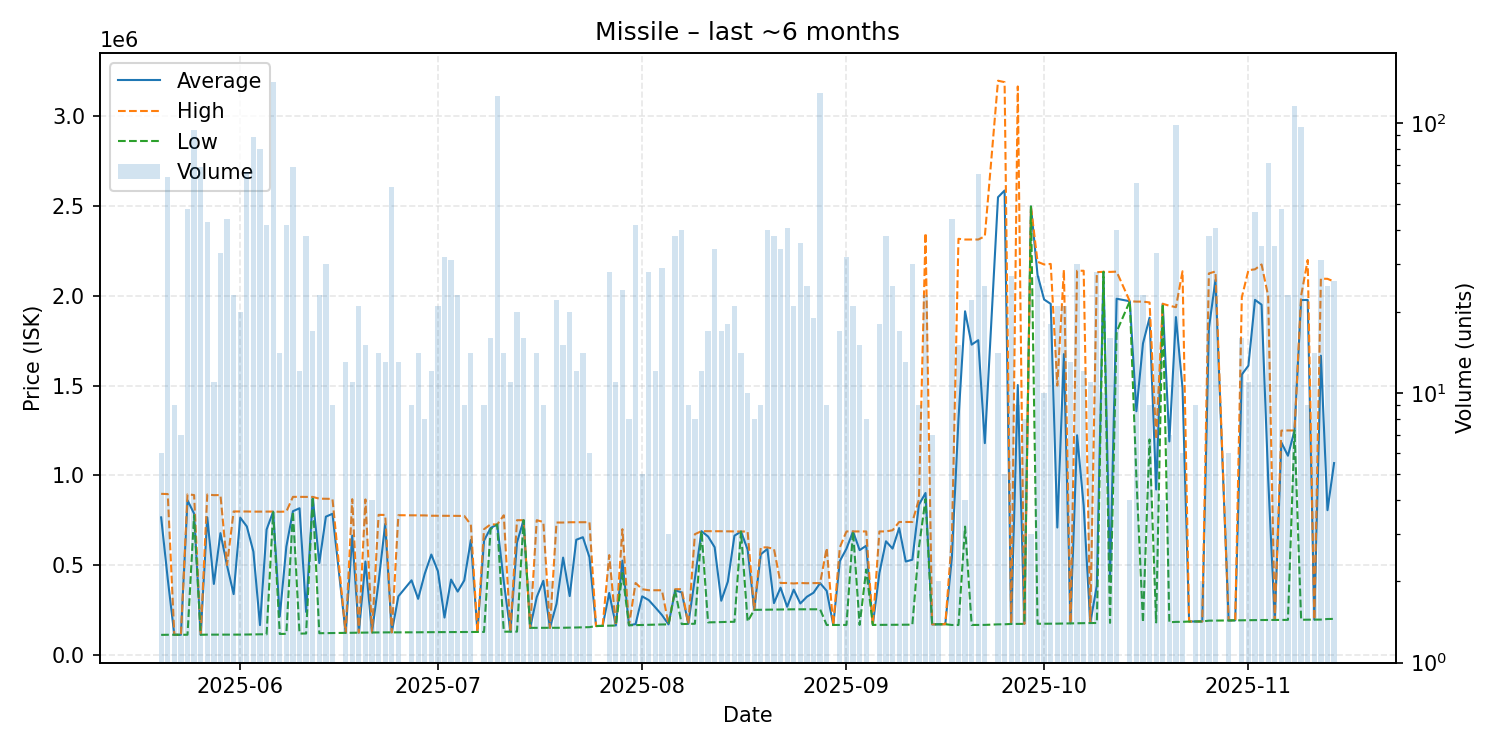

The data file committed next to this chart (first rows):
date, average, highest, lowest, order_count, volume
2025-05-20, 765683, 896800, 110900, 3, 6
2025-05-21, 422663, 895700, 111500, 6, 63
2025-05-22, 111400, 111400, 111400, 3, 9
2025-05-23, 111414, 111500, 111400, 3, 7
2025-05-24, 861012, 894400, 111550, 10, 48
2025-05-25, 786506, 890000, 777000, 13, 94
2025-05-26, 111630, 112100, 111500, 3, 69
2025-05-27, 766051, 893200, 112200, 6, 43
2025-05-28, 394791, 889500, 112100, 6, 11
2025-05-29, 677821, 890000, 112100, 6, 33
2025-05-30, 497277, 500000, 112100, 9, 44
2025-05-31, 338117, 798650, 112300, 6, 23
2025-06-01, 764245, 798600, 112400, 6, 20
2025-06-02, 715273, 798400, 113200, 7, 66
2025-06-03, 574470, 797600, 113400, 14, 89
2025-06-04, 165328, 797700, 114100, 7, 80
2025-06-05, 697731, 797600, 113700, 8, 42
2025-06-06, 797700, 798000, 794900, 17, 142
2025-06-07, 213236, 797000, 116000, 5, 14
2025-06-08, 602917, 798000, 116700, 8, 42
2025-06-09, 800117, 880000, 798000, 14, 69
2025-06-10, 816483, 880000, 118000, 5, 12
2025-06-11, 238837, 880000, 118500, 5, 38
2025-06-12, 879600, 879600, 879600, 6, 17
2025-06-13, 511196, 869900, 120100, 5, 23
2025-06-14, 769617, 869500, 120350, 7, 30
2025-06-15, 785678, 868750, 121100, 3, 9
2025-06-17, 122054, 122400, 121900, 3, 13
2025-06-18, 664073, 867100, 122700, 4, 11
2025-06-19, 123248, 123300, 123200, 4, 21
2025-06-20, 519353, 865700, 123400, 5, 15
2025-06-21, 124400, 124500, 124100, 2, 4
2025-06-22, 405343, 779600, 124650, 5, 14
2025-06-23, 728908, 779250, 124800, 3, 13
2025-06-24, 124886, 124900, 124800, 2, 58
2025-06-25, 325762, 777700, 124900, 2, 13
2025-06-27, 414967, 777300, 125100, 4, 9
2025-06-28, 311721, 777200, 125500, 3, 14
2025-06-29, 451212, 776600, 125800, 3, 8
2025-06-30, 558583, 774900, 125950, 4, 12
2025-07-01, 465933, 774800, 126200, 5, 21
2025-07-02, 207444, 774700, 126400, 6, 32
2025-07-03, 419029, 774000, 126700, 4, 31
2025-07-04, 352043, 774000, 127000, 3, 23
2025-07-05, 414544, 773800, 127100, 4, 9
2025-07-06, 639586, 725000, 127100, 4, 14
2025-07-07, 127200, 127200, 127200, 1, 1
2025-07-08, 636200, 699700, 127300, 4, 9
2025-07-09, 706700, 726800, 700000, 4, 16
2025-07-10, 726100, 726100, 726100, 14, 126
2025-07-11, 406679, 777350, 128700, 4, 14
2025-07-12, 128700, 128700, 128700, 2, 11
2025-07-13, 625700, 749900, 128950, 5, 20
2025-07-14, 749862, 749900, 749700, 5, 16
2025-07-15, 150100, 150100, 150100, 2, 2
2025-07-16, 321471, 749900, 150100, 4, 14
2025-07-17, 412278, 740000, 150100, 4, 9
2025-07-18, 150300, 150300, 150300, 1, 2
2025-07-19, 283641, 737000, 150300, 3, 22
2025-07-20, 541467, 736900, 150500, 4, 15
... 114 more rows
